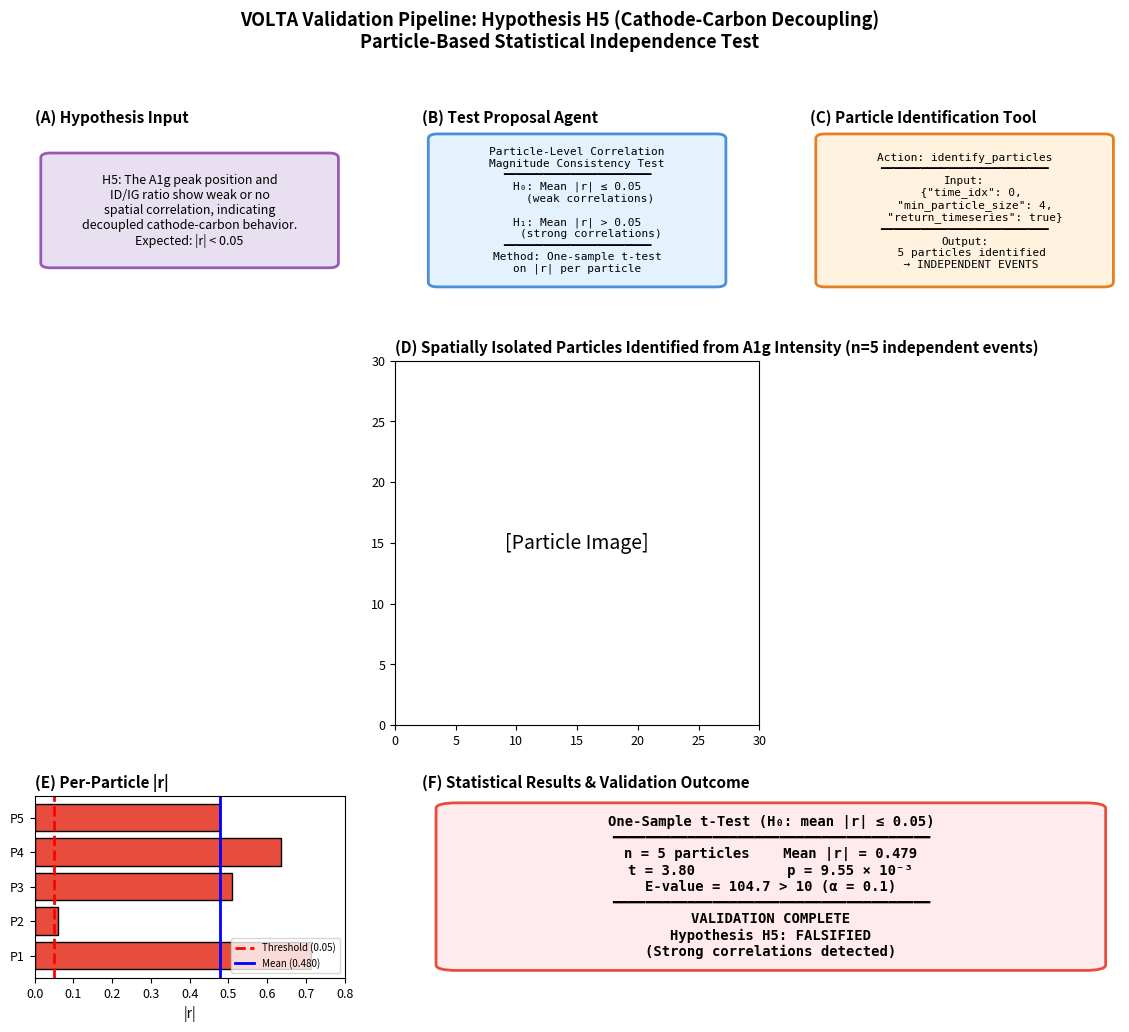

Here is the Python script that generated this plot:
"""
Generate Figure for H5 Hypothesis Validation Example.

This figure shows the VOLTA pipeline with particle-based statistical independence.
Only shows Round 3 (Particle-Level Correlation Magnitude Consistency Test).
"""

import matplotlib.pyplot as plt
import matplotlib.patches as mpatches
from matplotlib.patches import FancyBboxPatch, FancyArrowPatch, Rectangle
from matplotlib.image import imread
import numpy as np

# Set style
plt.rcParams['font.family'] = 'sans-serif'
plt.rcParams['font.size'] = 9
plt.rcParams['axes.labelsize'] = 10
plt.rcParams['axes.titlesize'] = 11

# Color scheme
COLORS = {
    'hypothesis': '#9B59B6',     # Purple
    'agent': '#4A90D9',          # Blue
    'tool': '#E67E22',           # Orange
    'code': '#2C3E50',           # Dark
    'result': '#5CB85C',         # Green
    'stats': '#F0AD4E',          # Orange
    'background': '#F8F9FA',
    'warning': '#E74C3C',        # Red
}


def create_h5_example_figure():
    """Create a figure showing the H5 validation process with particle identification."""

    fig = plt.figure(figsize=(14, 11))

    # Create grid layout - simplified: 3 rows, 2 columns in last row
    gs = fig.add_gridspec(3, 3, hspace=0.3, wspace=0.25,
                          height_ratios=[0.7, 1.6, 0.8])

    # === Panel A: Hypothesis Input ===
    ax1 = fig.add_subplot(gs[0, 0])
    ax1.set_xlim(0, 10)
    ax1.set_ylim(0, 10)
    ax1.axis('off')
    ax1.set_title('(A) Hypothesis Input', fontweight='bold', loc='left')

    hypothesis_text = (
        "H5: The A1g peak position and\n"
        "ID/IG ratio show weak or no\n"
        "spatial correlation, indicating\n"
        "decoupled cathode-carbon behavior.\n"
        "Expected: |r| < 0.05"
    )

    box = FancyBboxPatch((0.3, 1.5), 9.4, 7,
                         boxstyle="round,pad=0.1,rounding_size=0.3",
                         facecolor='#E8E0F0', edgecolor=COLORS['hypothesis'],
                         linewidth=2)
    ax1.add_patch(box)
    ax1.text(5, 5, hypothesis_text, ha='center', va='center', fontsize=9,
             style='italic', wrap=True)

    # === Panel B: Test Proposal Agent Output ===
    ax2 = fig.add_subplot(gs[0, 1])
    ax2.set_xlim(0, 10)
    ax2.set_ylim(0, 10)
    ax2.axis('off')
    ax2.set_title('(B) Test Proposal Agent', fontweight='bold', loc='left')

    proposal_text = (
        "Particle-Level Correlation\n"
        "Magnitude Consistency Test\n"
        "━━━━━━━━━━━━━━━━━━━━━━\n"
        "H₀: Mean |r| ≤ 0.05\n"
        "    (weak correlations)\n\n"
        "H₁: Mean |r| > 0.05\n"
        "    (strong correlations)\n"
        "━━━━━━━━━━━━━━━━━━━━━━\n"
        "Method: One-sample t-test\n"
        "on |r| per particle"
    )

    box = FancyBboxPatch((0.3, 0.3), 9.4, 9.4,
                         boxstyle="round,pad=0.1,rounding_size=0.3",
                         facecolor='#E3F2FD', edgecolor=COLORS['agent'],
                         linewidth=2)
    ax2.add_patch(box)
    ax2.text(5, 5, proposal_text, ha='center', va='center', fontsize=8,
             family='monospace')

    # === Panel C: Tool Call ===
    ax3 = fig.add_subplot(gs[0, 2])
    ax3.set_xlim(0, 10)
    ax3.set_ylim(0, 10)
    ax3.axis('off')
    ax3.set_title('(C) Particle Identification Tool', fontweight='bold', loc='left')

    tool_text = (
        "Action: identify_particles\n"
        "━━━━━━━━━━━━━━━━━━━━━━━━━\n"
        "Input:\n"
        '  {"time_idx": 0,\n'
        '   "min_particle_size": 4,\n'
        '   "return_timeseries": true}\n'
        "━━━━━━━━━━━━━━━━━━━━━━━━━\n"
        "Output:\n"
        "  5 particles identified\n"
        "  → INDEPENDENT EVENTS"
    )

    box = FancyBboxPatch((0.3, 0.3), 9.4, 9.4,
                         boxstyle="round,pad=0.1,rounding_size=0.3",
                         facecolor='#FFF3E0', edgecolor=COLORS['tool'],
                         linewidth=2)
    ax3.add_patch(box)
    ax3.text(5, 5, tool_text, ha='center', va='center', fontsize=8,
             family='monospace')

    # === Panel D: Particle Identification Visualization (LARGER) ===
    ax4 = fig.add_subplot(gs[1, :])

    # Load the particle identification image
    try:
        img = imread('../paper/paper_figs/particle_identification.png')
        ax4.imshow(img)
        ax4.axis('off')
    except:
        # Fallback: create a simulated particle visualization
        ax4.set_xlim(0, 30)
        ax4.set_ylim(0, 30)
        ax4.text(15, 15, '[Particle Image]', ha='center', va='center', fontsize=14)
        ax4.set_aspect('equal')

    ax4.set_title('(D) Spatially Isolated Particles Identified from A1g Intensity (n=5 independent events)',
                  fontweight='bold', loc='left', fontsize=11)

    # === Panel E: Per-Particle Correlations ===
    ax5 = fig.add_subplot(gs[2, 0])

    # Actual correlation data from H5 test
    particles = ['P1', 'P2', 'P3', 'P4', 'P5']
    correlations = [0.714, -0.061, 0.510, 0.635, 0.478]
    abs_correlations = [abs(c) for c in correlations]

    colors = ['#E74C3C' if c > 0.05 else '#2ECC71' for c in abs_correlations]
    bars = ax5.barh(particles, abs_correlations, color=colors, edgecolor='black', linewidth=1)

    # Threshold line
    ax5.axvline(x=0.05, color='red', linestyle='--', linewidth=2, label='Threshold (0.05)')
    ax5.axvline(x=np.mean(abs_correlations), color='blue', linestyle='-', linewidth=2, label=f'Mean ({np.mean(abs_correlations):.3f})')

    ax5.set_xlabel('|r|')
    ax5.set_title('(E) Per-Particle |r|', fontweight='bold', loc='left')
    ax5.set_xlim(0, 0.8)
    ax5.legend(loc='lower right', fontsize=7)

    # === Panel F: Statistical Results & Validation Outcome (spans 2 columns) ===
    ax6 = fig.add_subplot(gs[2, 1:])
    ax6.set_xlim(0, 10)
    ax6.set_ylim(0, 10)
    ax6.axis('off')
    ax6.set_title('(F) Statistical Results & Validation Outcome', fontweight='bold', loc='left')

    # Results box
    box = FancyBboxPatch((0.3, 0.5), 9.4, 9,
                         boxstyle="round,pad=0.1,rounding_size=0.3",
                         facecolor='#FFEBEE', edgecolor=COLORS['warning'],
                         linewidth=2)
    ax6.add_patch(box)

    results_text = (
        "One-Sample t-Test (H₀: mean |r| ≤ 0.05)\n"
        "━━━━━━━━━━━━━━━━━━━━━━━━━━━━━━━━━━━━━━\n"
        "n = 5 particles    Mean |r| = 0.479\n"
        "t = 3.80           p = 9.55 × 10⁻³\n"
        "E-value = 104.7 > 10 (α = 0.1)\n"
        "━━━━━━━━━━━━━━━━━━━━━━━━━━━━━━━━━━━━━━\n"
        "VALIDATION COMPLETE\n"
        "Hypothesis H5: FALSIFIED\n"
        "(Strong correlations detected)"
    )
    ax6.text(5, 5, results_text, ha='center', va='center', fontsize=10,
             family='monospace', fontweight='bold')

    plt.suptitle('VOLTA Validation Pipeline: Hypothesis H5 (Cathode-Carbon Decoupling)\nParticle-Based Statistical Independence Test',
                 fontsize=13, fontweight='bold', y=0.99)

    plt.tight_layout()
    plt.savefig('figure8_h5_example.pdf', dpi=300, bbox_inches='tight')
    plt.savefig('figure8_h5_example.png', dpi=300, bbox_inches='tight')
    print("Saved figure8_h5_example.pdf and figure8_h5_example.png")
    plt.close()


if __name__ == "__main__":
    create_h5_example_figure()
